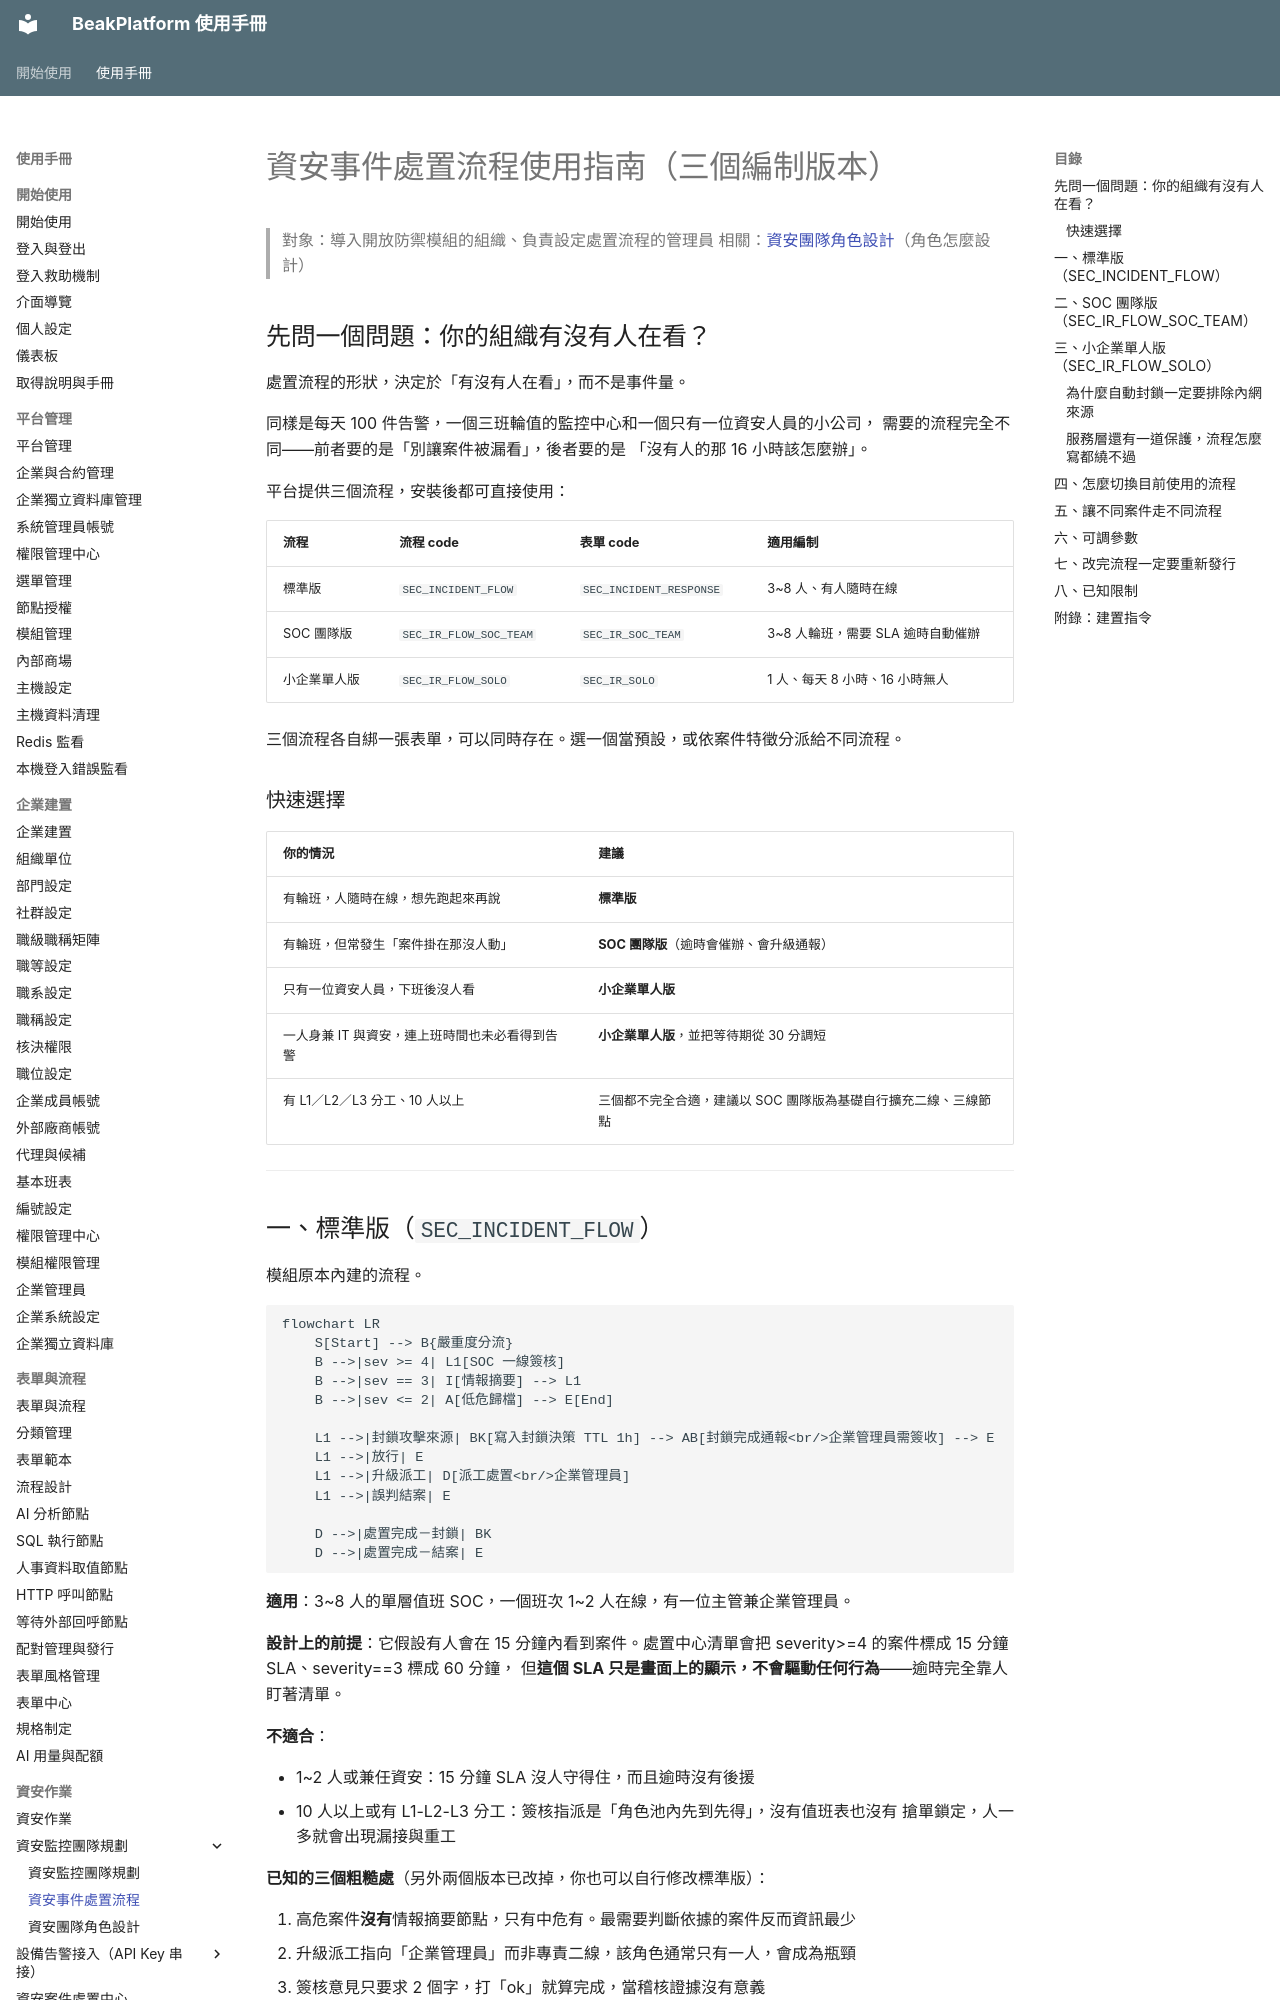

repository: ethan-beakmask/BeakPlatform · page: manual/05_security_ops/soc_planning/workflow_variants.html · generator: mkdocs

---
title: 資安事件處置流程
audience: ORG_ADMIN
order: 10
nav_menu: open_defense.security_cases
produces: [封鎖決策紀錄, 案件處置紀錄, 封鎖保護清單]
covers:
  - modules/open_defense/**
  - modules/form_workflow/services/node_handlers/decision_writer_handler.py
  - scripts/examples/*od_workflow*.py
---

# 資安事件處置流程使用指南（三個編制版本）

> 對象：導入開放防禦模組的組織、負責設定處置流程的管理員
> 相關：[資安團隊角色設計](role_design.md)（角色怎麼設計）

## 先問一個問題：你的組織有沒有人在看？

處置流程的形狀，決定於「有沒有人在看」，而不是事件量。

同樣是每天 100 件告警，一個三班輪值的監控中心和一個只有一位資安人員的小公司，
需要的流程完全不同——前者要的是「別讓案件被漏看」，後者要的是
「沒有人的那 16 小時該怎麼辦」。

平台提供三個流程，安裝後都可直接使用：

| 流程 | 流程 code | 表單 code | 適用編制 |
|---|---|---|---|
| 標準版 | `SEC_INCIDENT_FLOW` | `SEC_INCIDENT_RESPONSE` | 3~8 人、有人隨時在線 |
| SOC 團隊版 | `SEC_IR_FLOW_SOC_TEAM` | `SEC_IR_SOC_TEAM` | 3~8 人輪班，需要 SLA 逾時自動催辦 |
| 小企業單人版 | `SEC_IR_FLOW_SOLO` | `SEC_IR_SOLO` | 1 人、每天 8 小時、16 小時無人 |

三個流程各自綁一張表單，可以同時存在。選一個當預設，或依案件特徵分派給不同流程。

### 快速選擇

| 你的情況 | 建議 |
|---|---|
| 有輪班，人隨時在線，想先跑起來再說 | **標準版** |
| 有輪班，但常發生「案件掛在那沒人動」 | **SOC 團隊版**（逾時會催辦、會升級通報） |
| 只有一位資安人員，下班後沒人看 | **小企業單人版** |
| 一人身兼 IT 與資安，連上班時間也未必看得到告警 | **小企業單人版**，並把等待期從 30 分調短 |
| 有 L1／L2／L3 分工、10 人以上 | 三個都不完全合適，建議以 SOC 團隊版為基礎自行擴充二線、三線節點 |

---

## 一、標準版（`SEC_INCIDENT_FLOW`）

模組原本內建的流程。

```mermaid
flowchart LR
    S[Start] --> B{嚴重度分流}
    B -->|sev >= 4| L1[SOC 一線簽核]
    B -->|sev == 3| I[情報摘要] --> L1
    B -->|sev <= 2| A[低危歸檔] --> E[End]

    L1 -->|封鎖攻擊來源| BK[寫入封鎖決策 TTL 1h] --> AB[封鎖完成通報<br/>企業管理員需簽收] --> E
    L1 -->|放行| E
    L1 -->|升級派工| D[派工處置<br/>企業管理員]
    L1 -->|誤判結案| E

    D -->|處置完成－封鎖| BK
    D -->|處置完成－結案| E
```

**適用**：3~8 人的單層值班 SOC，一個班次 1~2 人在線，有一位主管兼企業管理員。

**設計上的前提**：它假設有人會在 15 分鐘內看到案件。處置中心清單會把
severity>=4 的案件標成 15 分鐘 SLA、severity==3 標成 60 分鐘，
但**這個 SLA 只是畫面上的顯示，不會驅動任何行為**——逾時完全靠人盯著清單。

**不適合**：

- 1~2 人或兼任資安：15 分鐘 SLA 沒人守得住，而且逾時沒有後援
- 10 人以上或有 L1-L2-L3 分工：簽核指派是「角色池內先到先得」，沒有值班表也沒有
  搶單鎖定，人一多就會出現漏接與重工

**已知的三個粗糙處**（另外兩個版本已改掉，你也可以自行修改標準版）：

1. 高危案件**沒有**情報摘要節點，只有中危有。最需要判斷依據的案件反而資訊最少
2. 升級派工指向「企業管理員」而非專責二線，該角色通常只有一人，會成為瓶頸
3. 簽核意見只要求 2 個字，打「ok」就算完成，當稽核證據沒有意義

---
